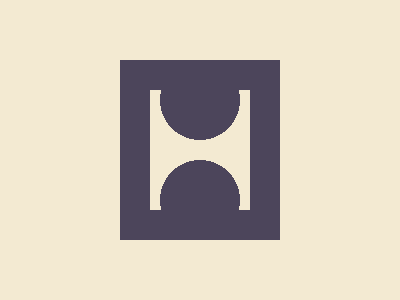

Reproduce this picture with HTML and CSS.

<!-- 100% match, 234 characters -->
<style>&{background:#F3EAD2;*{width:100;height:120;background-image:radial-gradient(#4C455B 0 40px,#F3EAD2 40px);background-repeat:repeat-y;background-size:100px 100px;background-position:0 -40;border:30px solid #4C455B;margin:60 120}
